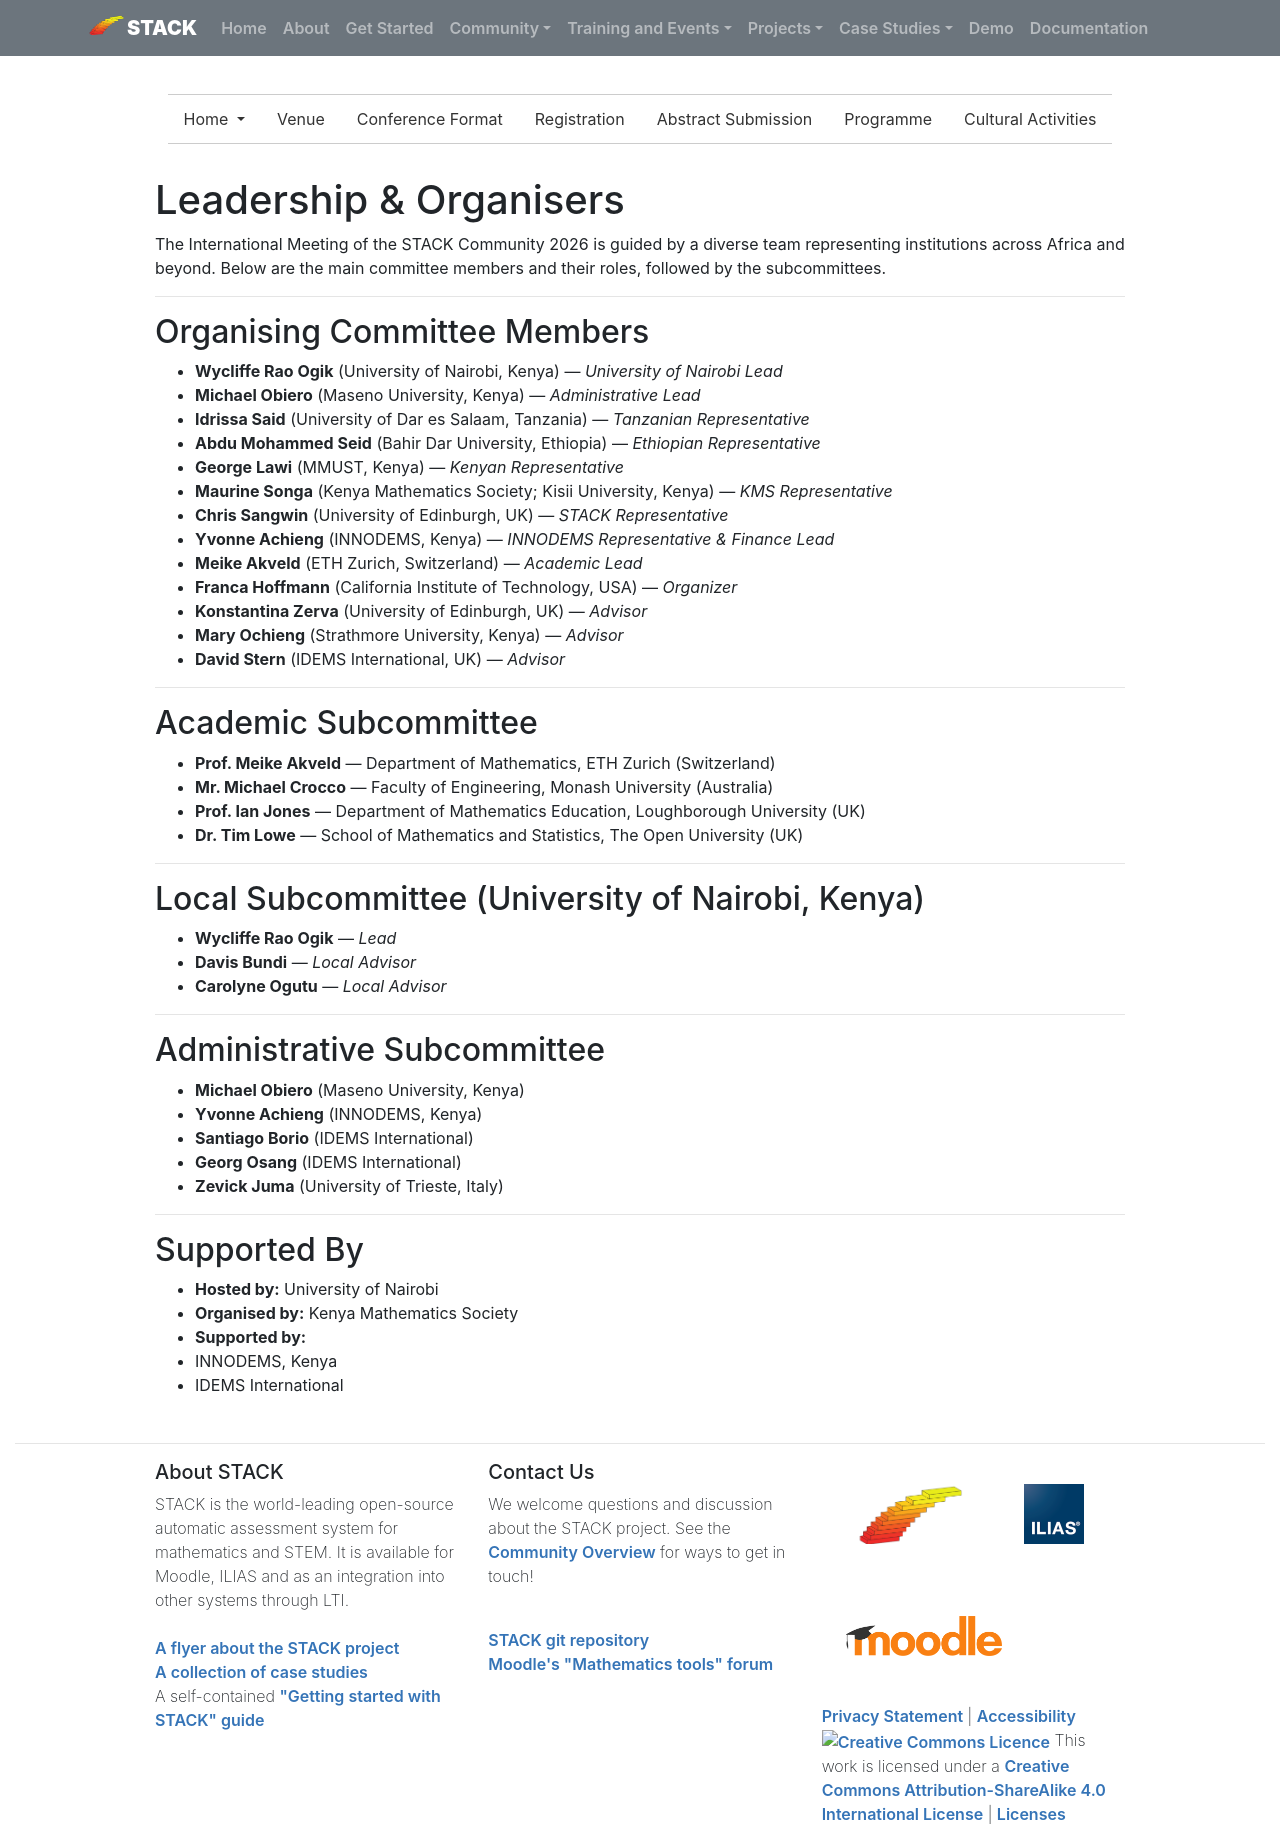

repository: maths/stack-web · page: Events/2026-07-27-Conf-2026/committee/index.html · generator: mkdocs

---
title: Leadership & Organisers
subnav_key: conf2026
---

# Leadership & Organisers

The International Meeting of the STACK Community 2026 is guided by a diverse team representing institutions across Africa and beyond. Below are the main committee members and their roles, followed by the subcommittees.

---

## Organising Committee Members

- **Wycliffe Rao Ogik** (University of Nairobi, Kenya) — *University of Nairobi Lead*  
- **Michael Obiero** (Maseno University, Kenya) — *Administrative Lead*  
- **Idrissa Said** (University of Dar es Salaam, Tanzania) — *Tanzanian Representative*  
- **Abdu Mohammed Seid** (Bahir Dar University, Ethiopia) — *Ethiopian Representative*  
- **George Lawi** (MMUST, Kenya) — *Kenyan Representative*  
- **Maurine Songa** (Kenya Mathematics Society; Kisii University, Kenya) — *KMS Representative*  
- **Chris Sangwin** (University of Edinburgh, UK) — *STACK Representative*  
- **Yvonne Achieng** (INNODEMS, Kenya) — *INNODEMS Representative & Finance Lead*  
- **Meike Akveld** (ETH Zurich, Switzerland) — *Academic Lead*  
- **Franca Hoffmann** (California Institute of Technology, USA) — *Organizer*  
- **Konstantina Zerva** (University of Edinburgh, UK) — *Advisor*  
- **Mary Ochieng** (Strathmore University, Kenya) — *Advisor*  
- **David Stern** (IDEMS International, UK) — *Advisor*

---

## Academic Subcommittee

- **Prof. Meike Akveld** — Department of Mathematics, ETH Zurich (Switzerland)  
- **Mr. Michael Crocco** — Faculty of Engineering, Monash University (Australia)  
- **Prof. Ian Jones** — Department of Mathematics Education, Loughborough University (UK)  
- **Dr. Tim Lowe** — School of Mathematics and Statistics, The Open University (UK)

---

## Local Subcommittee (University of Nairobi, Kenya)

- **Wycliffe Rao Ogik** — *Lead*  
- **Davis Bundi** — *Local Advisor*  
- **Carolyne Ogutu** — *Local Advisor*

---

## Administrative Subcommittee

- **Michael Obiero** (Maseno University, Kenya)  
- **Yvonne Achieng** (INNODEMS, Kenya)  
- **Santiago Borio** (IDEMS International)  
- **Georg Osang** (IDEMS International)  
- **Zevick Juma** (University of Trieste, Italy)

---

## Supported By

- **Hosted by:** University of Nairobi  
- **Organised by:** Kenya Mathematics Society  
- **Supported by:**  
  - INNODEMS, Kenya  
  - IDEMS International
